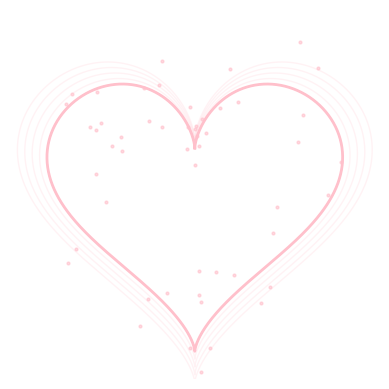

The matplotlib source for this figure: (Note: this script raises an exception after producing the figure.)
import numpy as np
import matplotlib.pyplot as plt
from matplotlib.animation import FuncAnimation
import random  # Import random module for random selection of markers


# Function to define the heart shape
def heart_shape(t):
    x = 16 * np.sin(t) ** 3
    y = 13 * np.cos(t) - 5 * np.cos(2 * t) - 2 * np.cos(3 * t) - np.cos(4 * t)
    return x, y


# Generate particle positions around the heart
def generate_particles(n_particles):
    angles = np.random.uniform(0, 2 * np.pi, n_particles)
    radii = np.random.uniform(0.5, 1.5, n_particles)
    x = radii * 16 * np.sin(angles) ** 3
    y = radii * (13 * np.cos(angles) - 5 * np.cos(2 * angles) - 2 * np.cos(3 * angles) - np.cos(4 * angles))
    return x, y


# Generate triangle particle positions around the heart with random markers
def generate_triangle_particles(n_particles):
    angles = np.random.uniform(0, 2 * np.pi, n_particles)
    radii = np.random.uniform(0.5, 1.5, n_particles)
    x = radii * 16 * np.sin(angles) ** 3
    y = radii * (13 * np.cos(angles) - 5 * np.cos(2 * angles) - 2 * np.cos(3 * angles) - np.cos(4 * angles))

    # Randomly assign marker types to each particle
    markers = ['^', '<', '>', 'v']  # Available marker types
    marker_choices = [random.choice(markers) for _ in
                      range(n_particles)]  # Randomly select marker type for each particle
    return x, y, marker_choices


# Set up the figure and axis
fig, ax = plt.subplots()
ax.set_aspect('equal')
ax.set_xlim(-20, 20)
ax.set_ylim(-20, 20)
ax.axis('off')

# Initial plots
heart_line, = ax.plot([], [], color='pink', lw=2)
glow_lines = [ax.plot([], [], color='pink', lw=1, alpha=0.2)[0] for _ in range(5)]
particles, = ax.plot([], [], 'o', color='pink', alpha=0.6, markersize=2)
triangles = []  # List to hold the triangle markers

# Time array for heart shape
t = np.linspace(0, 2 * np.pi, 1000)

# Particle positions
n_particles = 60
particle_x, particle_y = generate_particles(n_particles)

# Triangle particles
n_triangle_particles = 20
triangle_x, triangle_y, triangle_markers = generate_triangle_particles(n_triangle_particles)

# Create individual plot objects for each triangle marker
for i in range(n_triangle_particles):
    triangle, = ax.plot([], [], marker=triangle_markers[i], color='pink', alpha=0.5, markersize=5)
    triangles.append(triangle)


# Animation function
def update(frame):
    scale = 1 + 0.1 * np.sin(frame / 10)  # Pulsating effect
    x, y = heart_shape(t)
    heart_line.set_data(scale * x, scale * y)

    # Update glow effect
    for i, glow in enumerate(glow_lines):
        glow_scale = scale * (1 + i * 0.05)
        glow.set_data(glow_scale * x, glow_scale * y)

    # Update circular particle positions
    particle_offset = 0.2 * np.sin(frame / 5)
    particles.set_data(particle_x + particle_offset, particle_y + particle_offset)

    # Update triangular particle positions with random markers
    triangle_offset = 0.2 * np.cos(frame / 5)
    for i in range(n_triangle_particles):
        triangles[i].set_data(triangle_x[i] + triangle_offset, triangle_y[i] + triangle_offset)

    return [heart_line, *glow_lines, particles, *triangles]


# Create the animation
anim = FuncAnimation(fig, update, frames=range(200), interval=50, blit=True)

# Display the animation
plt.show()
